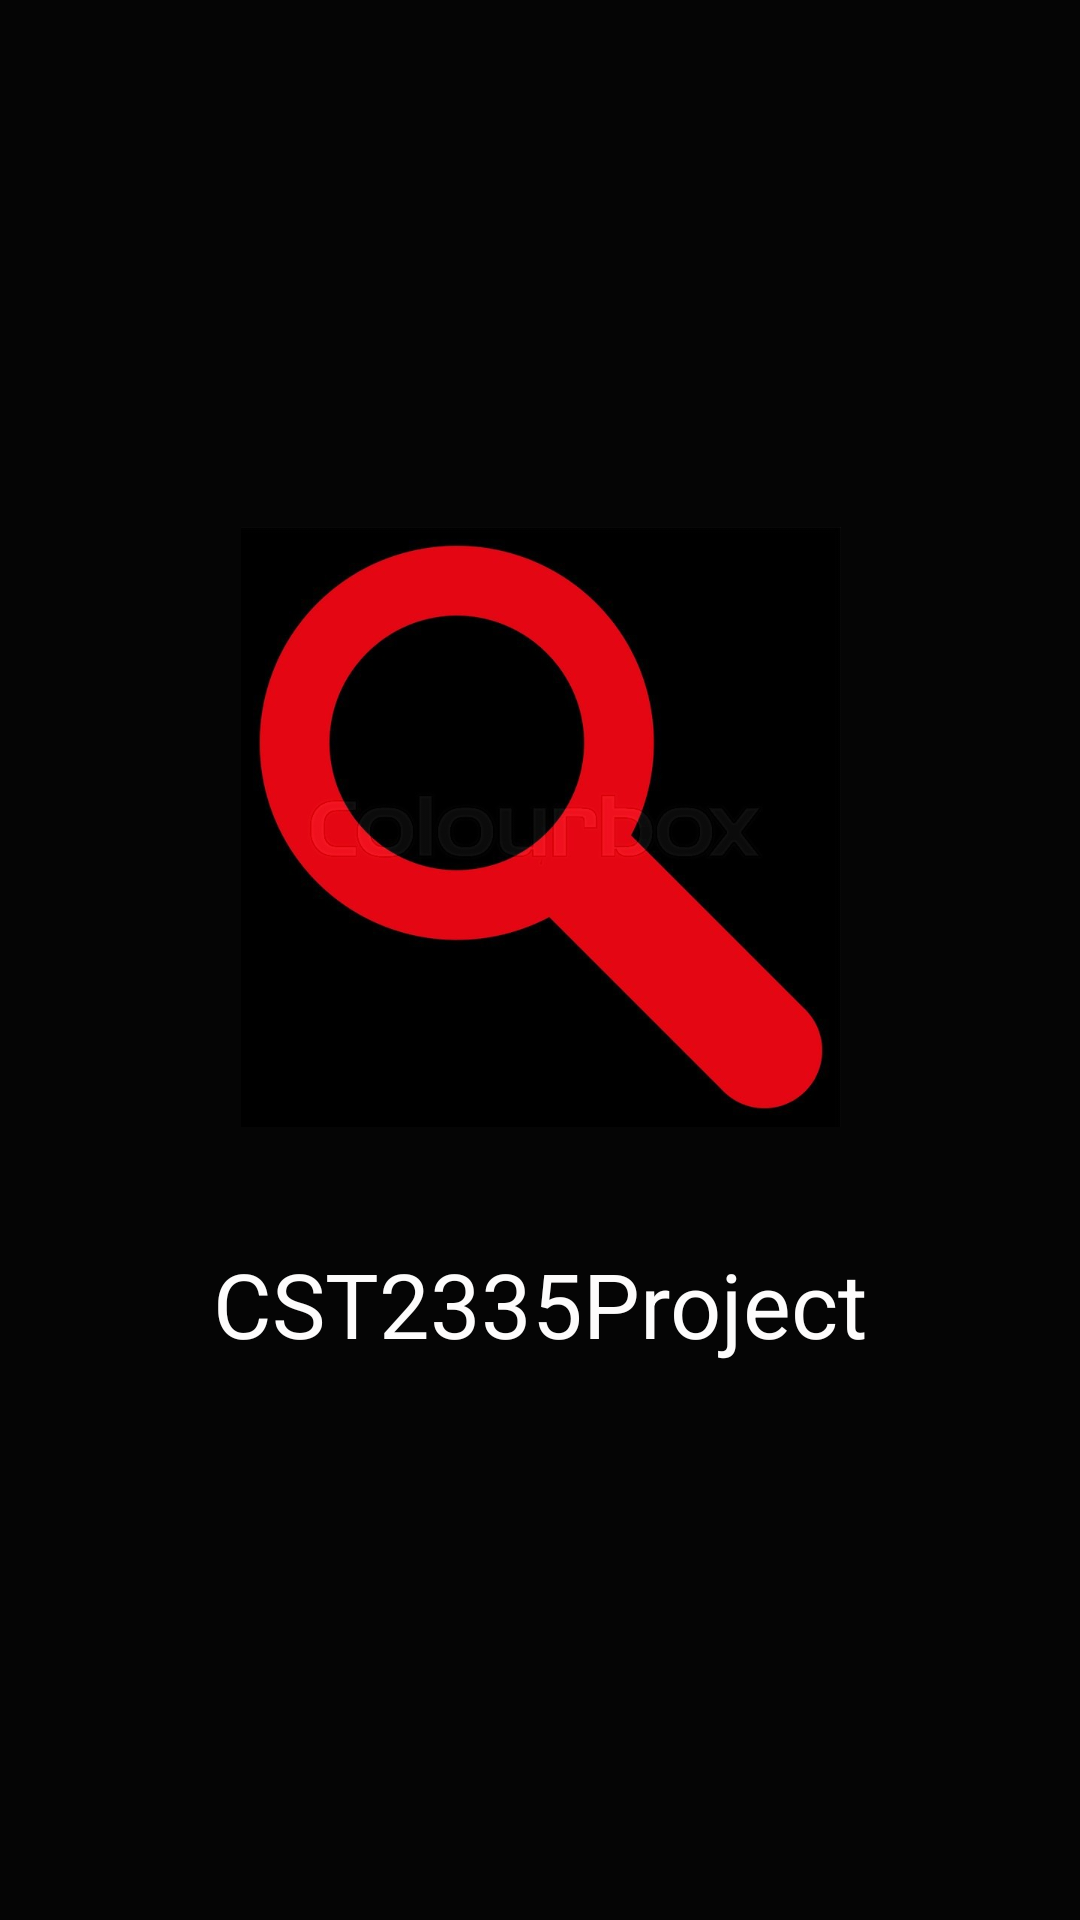

Produce the Android XML layout that renders to this screen, including the resource entries it uses.
<!-- AndroidManifest.xml: application theme AppTheme -->
<!-- res/layout/activity_splash_screen.xml -->
<?xml version="1.0" encoding="utf-8"?>
<androidx.constraintlayout.widget.ConstraintLayout xmlns:android="http://schemas.android.com/apk/res/android"
    xmlns:app="http://schemas.android.com/apk/res-auto"
    xmlns:tools="http://schemas.android.com/tools"
    android:layout_width="match_parent"
    android:layout_height="match_parent"
    android:background="@color/colorCustom"
    tools:context=".SplashScreenActivity">

    <ImageView
        android:id="@+id/imageView2"
        android:layout_width="200dp"
        android:layout_height="200dp"
        app:layout_constraintBottom_toBottomOf="parent"
        app:layout_constraintEnd_toEndOf="parent"
        app:layout_constraintHorizontal_bias="0.502"
        app:layout_constraintStart_toStartOf="parent"
        app:layout_constraintTop_toTopOf="parent"
        app:layout_constraintVertical_bias="0.399"
        app:srcCompat="@drawable/apisearchimage" />

    <TextView
        android:id="@+id/textView_appName"
        android:layout_width="wrap_content"
        android:layout_height="wrap_content"
        android:text="@string/splash_textview_text"
        android:textColor="#FDFCFC"
        android:textSize="30sp"
        app:layout_constraintBottom_toBottomOf="parent"
        app:layout_constraintEnd_toEndOf="parent"
        app:layout_constraintStart_toStartOf="parent"
        app:layout_constraintTop_toTopOf="parent"
        app:layout_constraintVertical_bias="0.691" />

</androidx.constraintlayout.widget.ConstraintLayout>
<!-- resources referenced by this layout -->
<resources>
  <color name="colorCustom">#050505</color>
  <!-- drawable apisearchimage: png bitmap (drawable, 29842 bytes) -->
  <string name="splash_textview_text">CST2335Project</string>
  <style name="AppTheme" parent="Theme.AppCompat.Light.NoActionBar">
          
          <item name="colorPrimary">@color/colorPrimary</item>
          <item name="colorPrimaryDark">@color/colorPrimaryDark</item>
          <item name="colorAccent">@color/colorAccent</item>
          <item name="android:itemBackground">@color/skyBlue</item>
          <item name="android:displayOptions">useLogo|showHome</item>
      </style>
  <color name="colorPrimary">#160000</color>
  <color name="colorPrimaryDark">#020202</color>
  <color name="colorAccent">#D81B60</color>
  <color name="skyBlue">#87CEEB</color>
</resources>
